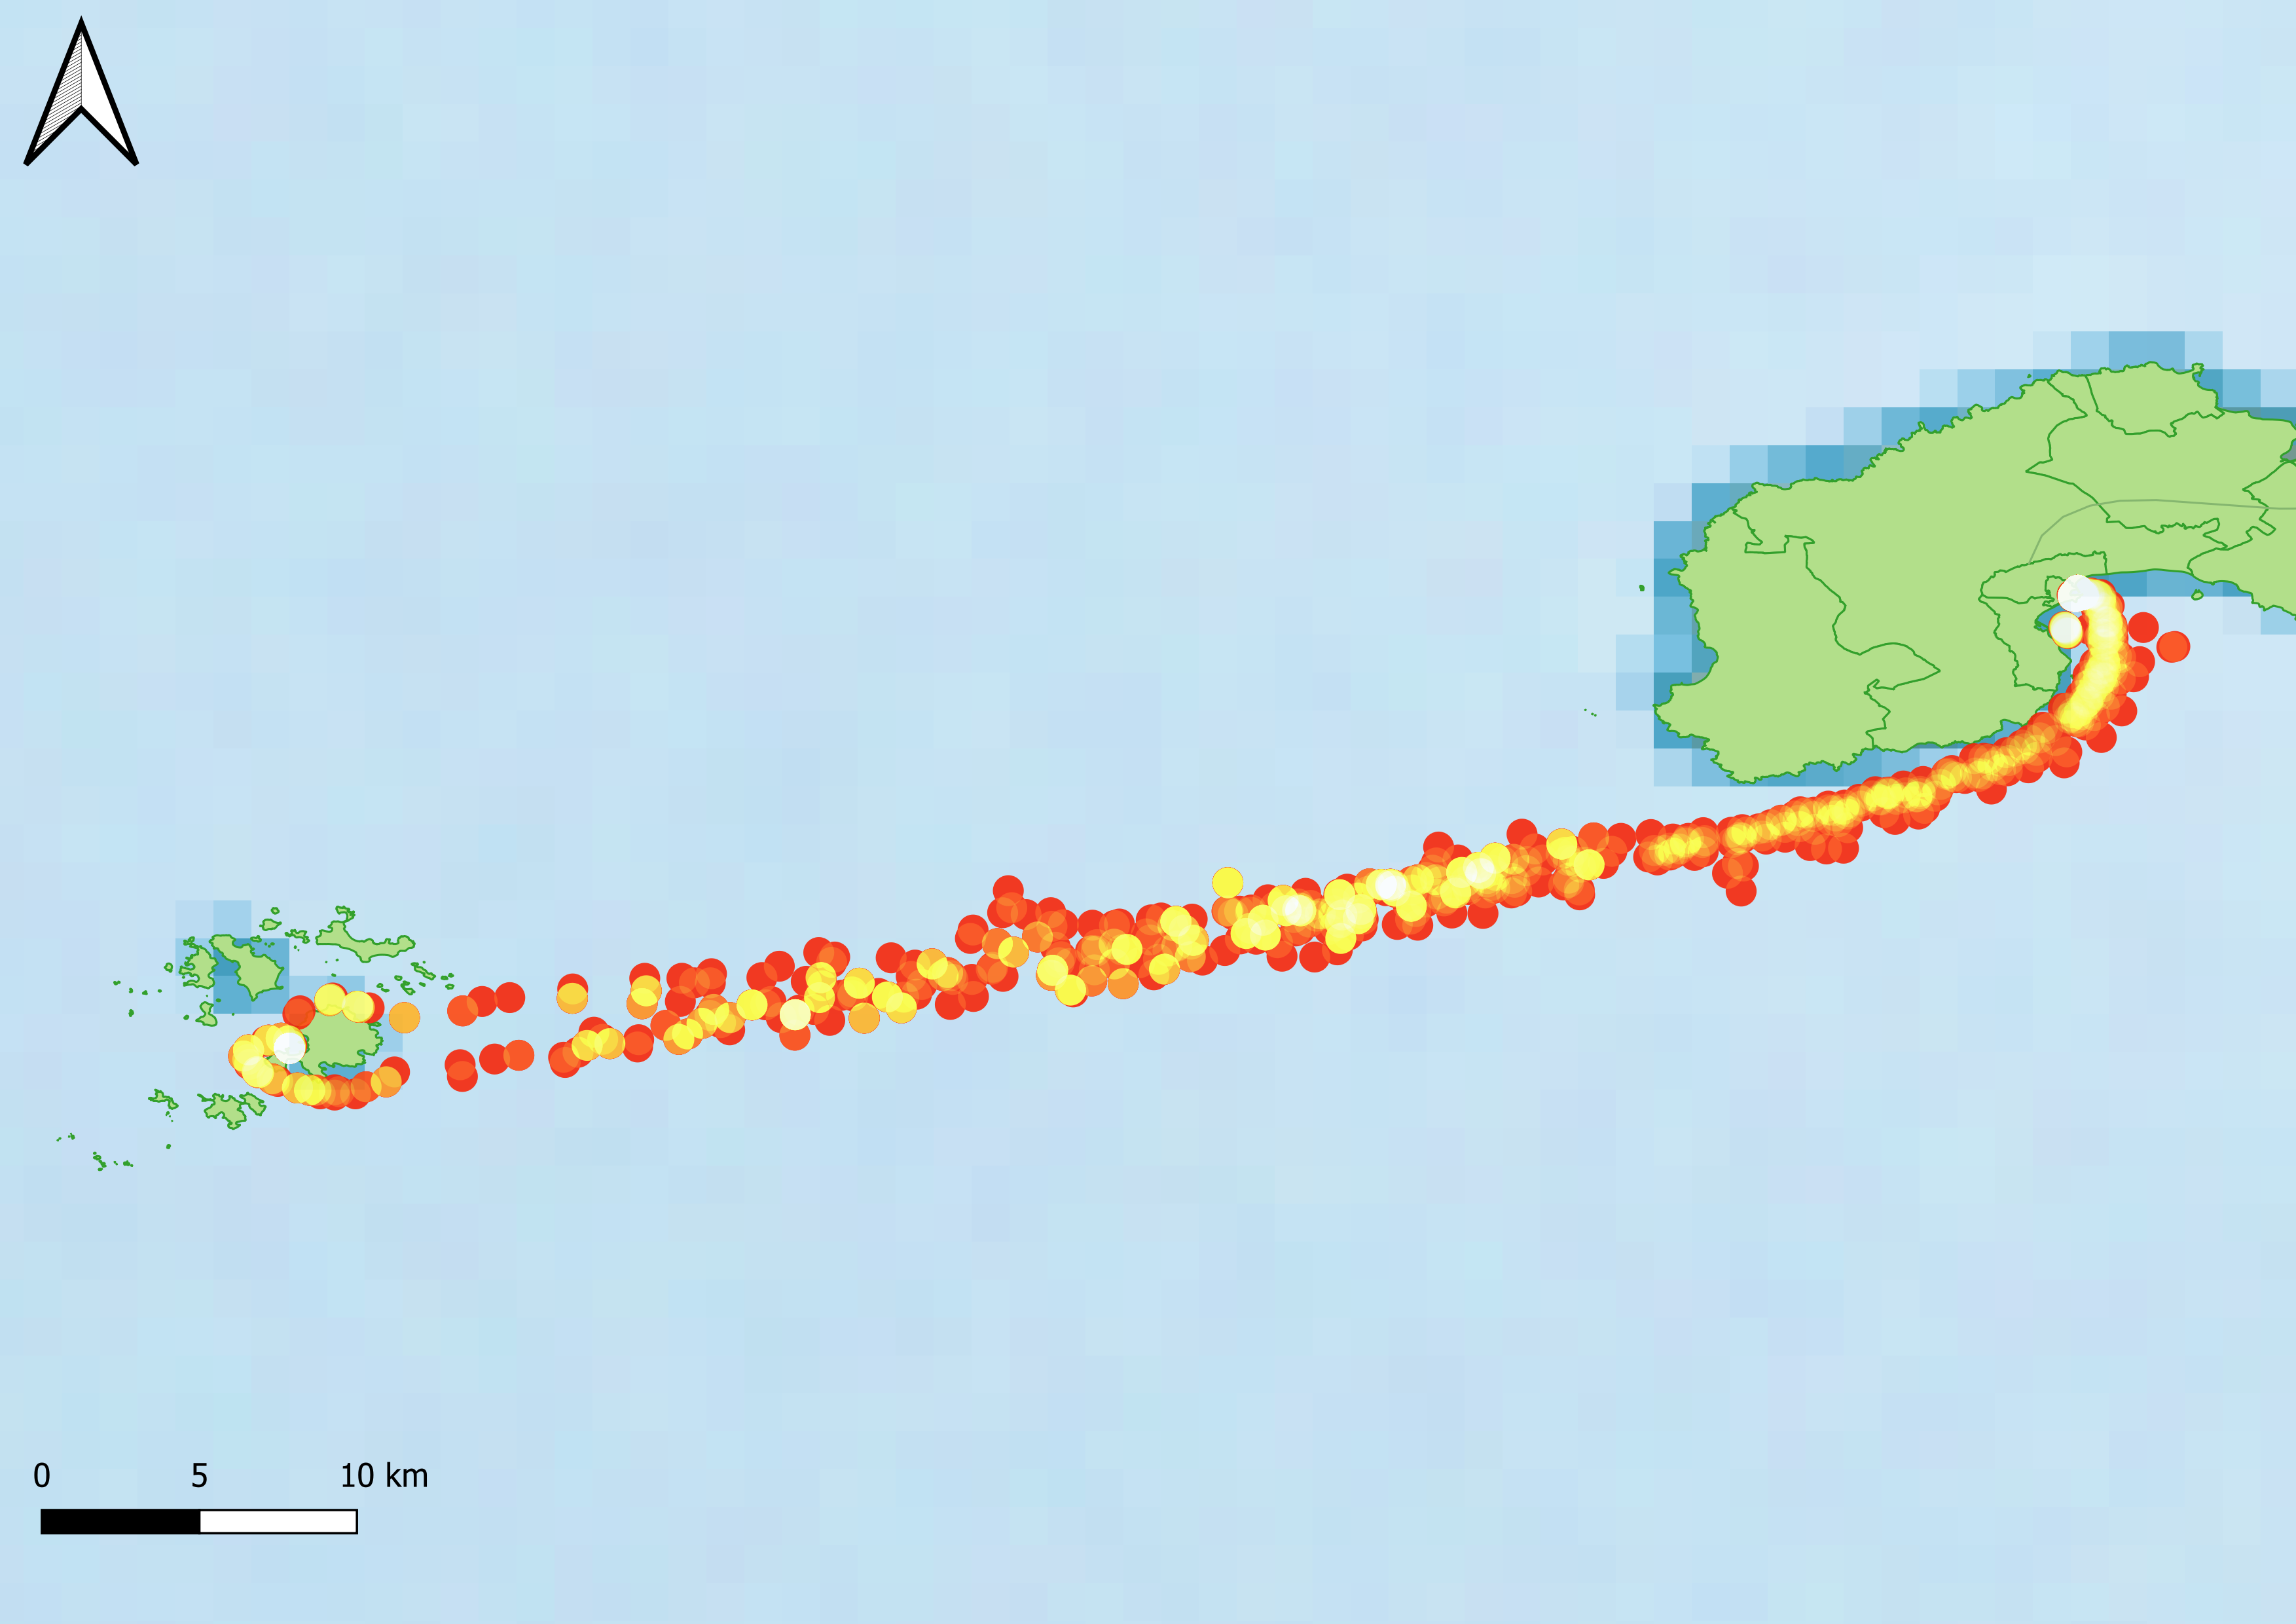

The table this chart was drawn from, first rows:
longitude, latitude, scrape_time
-5.531, 50.12, NA
-5.531, 50.12, NA
-5.531, 50.12, NA
-5.531, 50.12, NA
-5.531, 50.12, NA
-5.531, 50.12, NA
-5.531, 50.12, NA
-5.531, 50.12, NA
-5.531, 50.12, NA
-5.531, 50.12, NA
-5.531, 50.12, NA
-5.531, 50.12, NA
-5.531, 50.12, NA
-5.531, 50.12, NA
-5.531, 50.12, NA
-5.531, 50.12, NA
-5.531, 50.12, NA
-5.531, 50.12, NA
-5.531, 50.12, NA
-5.531, 50.12, NA
-5.531, 50.12, NA
-5.531, 50.12, NA
-5.531, 50.12, NA
-5.531, 50.12, NA
-5.531, 50.12, NA
-5.531, 50.12, NA
-5.531, 50.12, NA
-5.531, 50.12, NA
-5.531, 50.12, NA
-5.531, 50.12, NA
-5.531, 50.12, NA
-5.531, 50.12, NA
-5.531, 50.12, NA
-5.531, 50.12, NA
-5.531, 50.12, NA
-5.531, 50.12, NA
-5.531, 50.12, NA
-5.531, 50.12, NA
-5.531, 50.12, NA
-5.531, 50.12, NA
-5.531, 50.12, NA
-5.531, 50.12, NA
-5.531, 50.12, NA
-5.531, 50.12, NA
-5.531, 50.12, NA
-5.531, 50.12, NA
-5.531, 50.12, NA
-5.531, 50.12, NA
-5.531, 50.12, NA
-5.531, 50.12, NA
-5.531, 50.12, NA
-5.531, 50.12, NA
-5.531, 50.12, NA
-5.531, 50.12, NA
-5.531, 50.12, NA
-5.531, 50.12, NA
-5.531, 50.12, NA
-5.531, 50.12, NA
-5.531, 50.12, NA
-5.531, 50.12, NA
... 8,272 more rows
